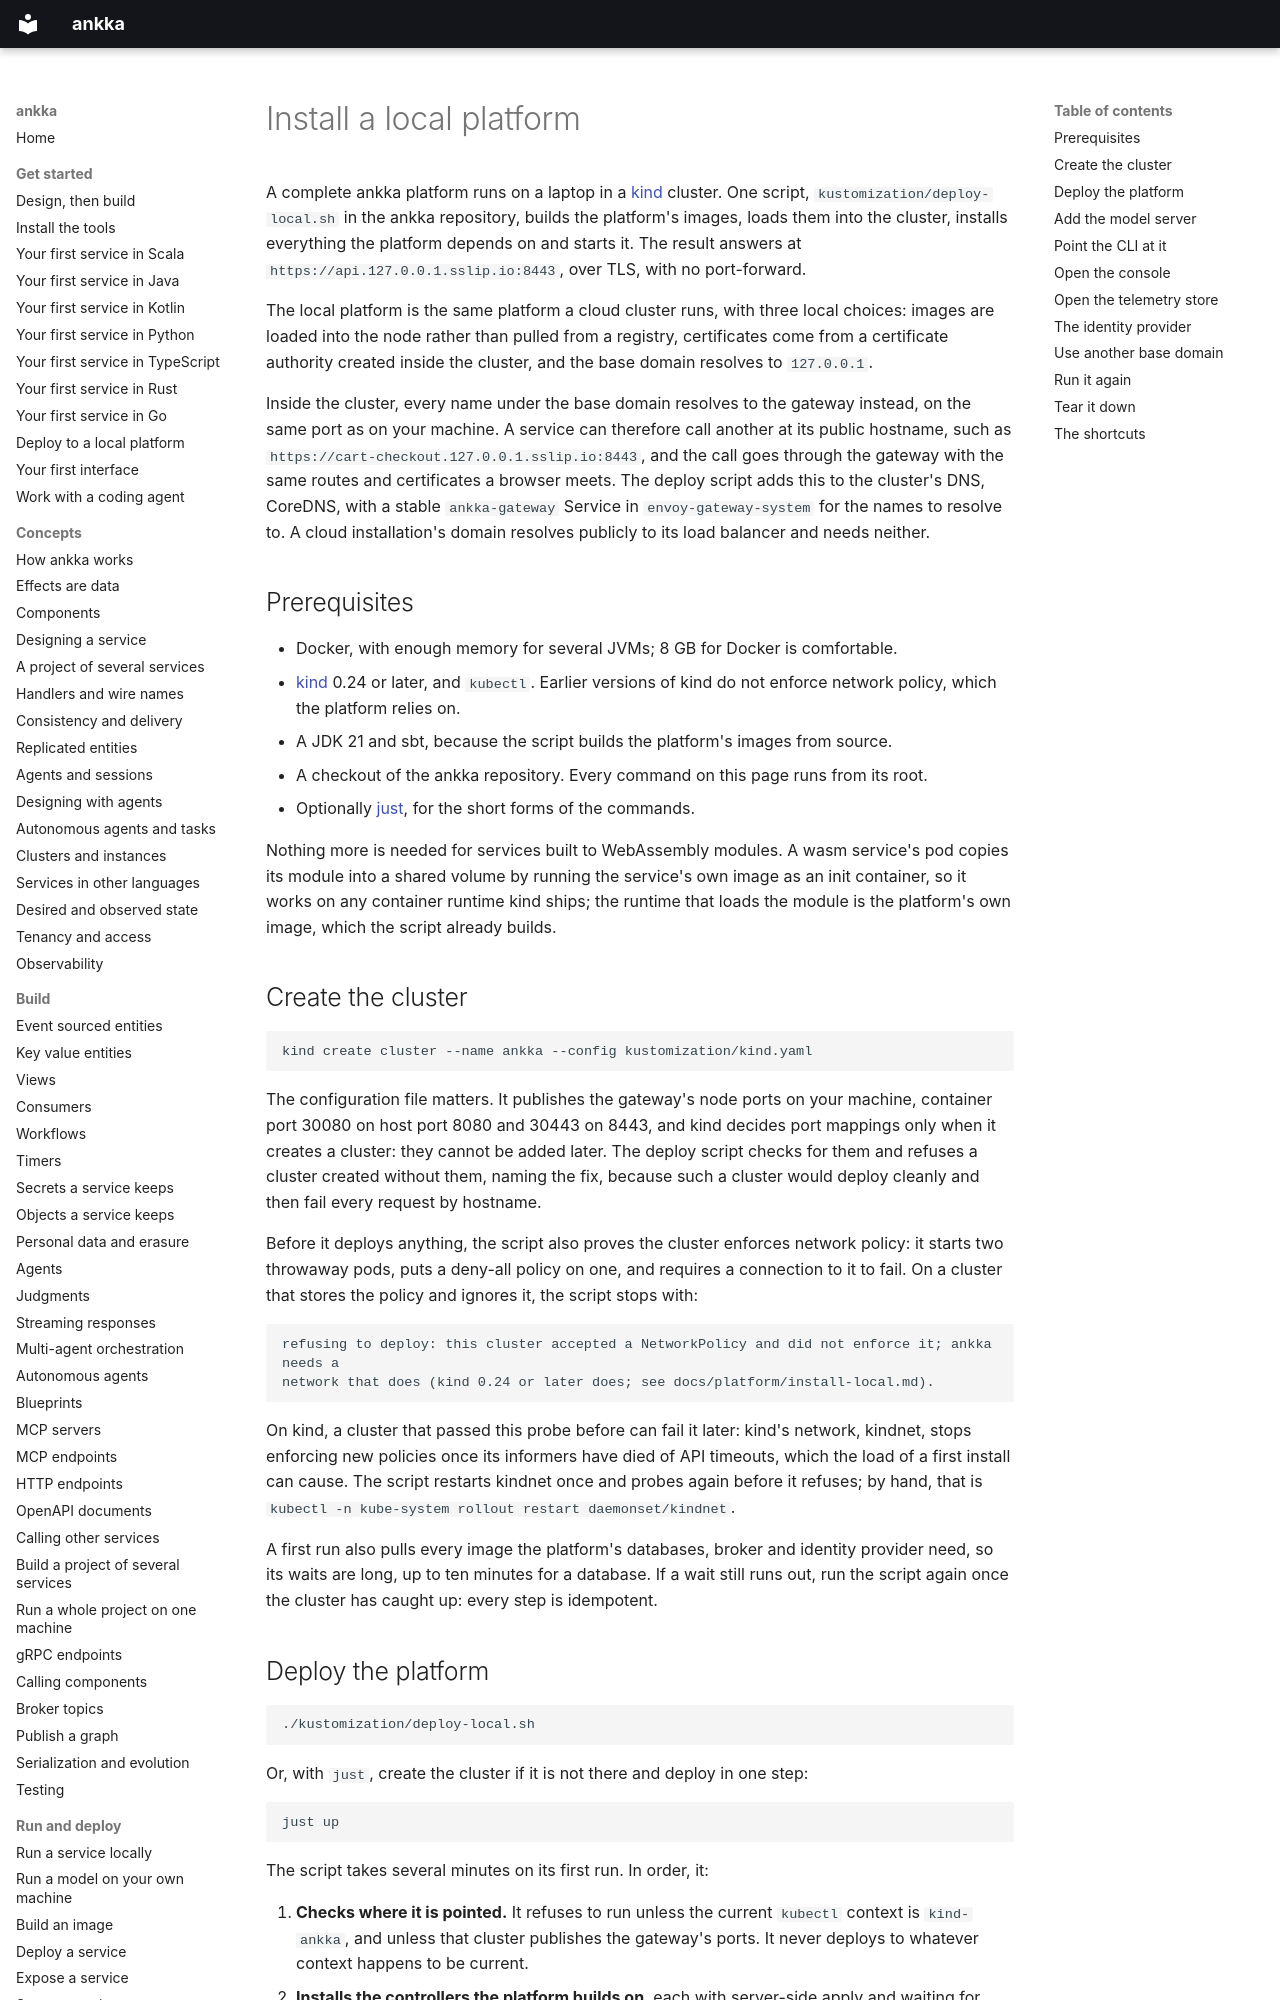

repository: thinkmorestupidless/ankka · page: platform/install-local/index.html · generator: mkdocs

---
title: Install a local platform
description: Run the whole ankka platform on your own machine in a kind cluster — operator, control plane, identity provider, databases, gateway and TLS — with one script, and point the CLI at it.
kind: guide
related: [get-started/deploy-locally.md, platform/install-cloud.md, platform/networking.md, platform/identity.md]
---

# Install a local platform

A complete ankka platform runs on a laptop in a [kind](https://kind.sigs.k8s.io/) cluster. One script,
`kustomization/deploy-local.sh` in the ankka repository, builds the platform's images, loads them into
the cluster, installs everything the platform depends on and starts it. The result answers at
`https://api.127.0.0.1.sslip.io:8443`, over TLS, with no port-forward.

The local platform is the same platform a cloud cluster runs, with three local choices: images are loaded
into the node rather than pulled from a registry, certificates come from a certificate authority created
inside the cluster, and the base domain resolves to `127.0.0.1`.

Inside the cluster, every name under the base domain resolves to the gateway instead, on the same port
as on your machine. A service can therefore call another at its public hostname, such as
`https://cart-checkout.127.0.0.1.sslip.io:8443`, and the call goes through the gateway with the same
routes and certificates a browser meets. The deploy script adds this to the cluster's DNS, CoreDNS, with
a stable `ankka-gateway` Service in `envoy-gateway-system` for the names to resolve to. A cloud
installation's domain resolves publicly to its load balancer and needs neither.

## Prerequisites

- Docker, with enough memory for several JVMs; 8 GB for Docker is comfortable.
- [kind](https://kind.sigs.k8s.io/) 0.24 or later, and `kubectl`. Earlier versions of kind do not
  enforce network policy, which the platform relies on.
- A JDK 21 and sbt, because the script builds the platform's images from source.
- A checkout of the ankka repository. Every command on this page runs from its root.
- Optionally [just](https://github.com/casey/just), for the short forms of the commands.

Nothing more is needed for services built to WebAssembly modules. A wasm service's pod copies its module
into a shared volume by running the service's own image as an init container, so it works on any
container runtime kind ships; the runtime that loads the module is the platform's own image, which the
script already builds.

## Create the cluster

```bash
kind create cluster --name ankka --config kustomization/kind.yaml
```

The configuration file matters. It publishes the gateway's node ports on your machine, container port
30080 on host port 8080 and 30443 on 8443, and kind decides port mappings only when it creates a
cluster: they cannot be added later. The deploy script checks for them and refuses a cluster created
without them, naming the fix, because such a cluster would deploy cleanly and then fail every request by
hostname.

Before it deploys anything, the script also proves the cluster enforces network policy: it starts two
throwaway pods, puts a deny-all policy on one, and requires a connection to it to fail. On a cluster that
stores the policy and ignores it, the script stops with:

```text
refusing to deploy: this cluster accepted a NetworkPolicy and did not enforce it; ankka needs a
network that does (kind 0.24 or later does; see docs/platform/install-local.md).
```

On kind, a cluster that passed this probe before can fail it later: kind's network, kindnet, stops
enforcing new policies once its informers have died of API timeouts, which the load of a first install
can cause. The script restarts kindnet once and probes again before it refuses; by hand, that is
`kubectl -n kube-system rollout restart daemonset/kindnet`.

A first run also pulls every image the platform's databases, broker and identity provider need, so its
waits are long, up to ten minutes for a database. If a wait still runs out, run the script again once the
cluster has caught up: every step is idempotent.
